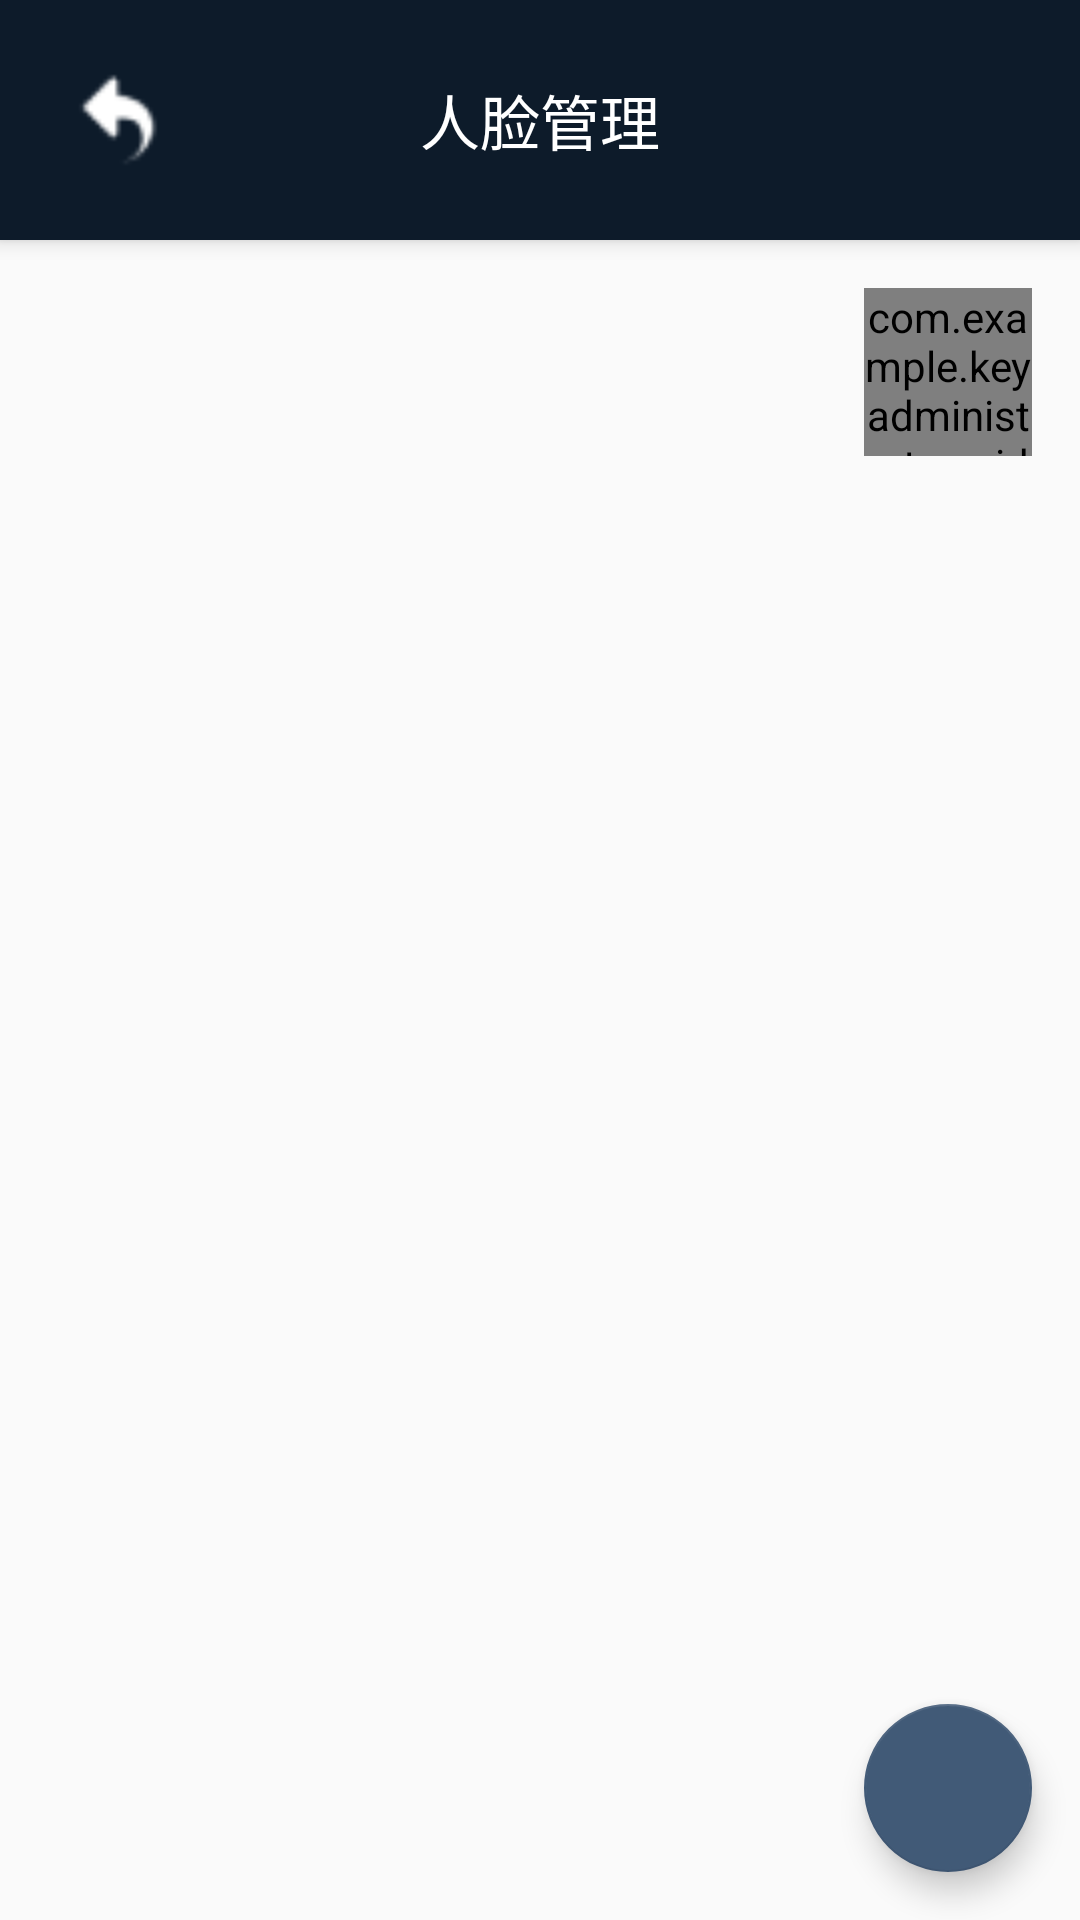

Write the Android layout XML for this screen, with the resource values it uses.
<!-- AndroidManifest.xml: activity theme AppTheme.NoActionBar -->
<!-- res/layout/activity_face_manage.xml -->
<?xml version="1.0" encoding="utf-8"?>
<layout>
    <androidx.coordinatorlayout.widget.CoordinatorLayout xmlns:android="http://schemas.android.com/apk/res/android"
        xmlns:app="http://schemas.android.com/apk/res-auto"
        xmlns:tools="http://schemas.android.com/tools"
        android:layout_width="match_parent"
        android:layout_height="match_parent"
        tools:context=".ui.activity.FaceManageActivity">

        <FrameLayout
            android:layout_width="match_parent"
            android:layout_height="match_parent"
            app:layout_behavior="@string/appbar_scrolling_view_behavior">

            <TextView
                android:layout_width="match_parent"
                android:layout_height="match_parent"
                android:gravity="center"
                android:text="@{@string/tip_no_registered_face(Constants.DEFAULT_REGISTER_FACES_DIR)}"
                android:visibility="@{(hasFace==null||hasFace)?View.INVISIBLE:View.VISIBLE}" />


            <androidx.recyclerview.widget.RecyclerView
                android:id="@+id/rv_face_photo"
                android:layout_width="match_parent"
                android:layout_height="match_parent" />

            <com.example.keyadministrator.widget.FaceCountNotificationView
                android:visibility="@{(hasFace!=null&amp;&amp;hasFace)?View.VISIBLE:View.INVISIBLE}"
                android:id="@+id/face_count_notification_view"
                android:layout_width="@dimen/face_count_notification_size"
                android:layout_height="@dimen/face_count_notification_size"
                android:layout_gravity="end"
                android:layout_margin="@dimen/common_margin" />
        </FrameLayout>

        <com.google.android.material.appbar.AppBarLayout
            android:layout_width="match_parent"
            android:layout_height="wrap_content"
            android:theme="@style/AppTheme.AppBarOverlay">

            
            <RelativeLayout
                android:id="@+id/toolbar"
                android:layout_width="match_parent"
                android:layout_height="wrap_content"
                android:background="@color/colorPrimary"
                android:padding="16dp"
                android:layout_alignParentTop="true">

                
                <ImageButton
                    android:id="@+id/backButton"
                    android:layout_width="wrap_content"
                    android:layout_height="wrap_content"
                    android:layout_alignParentStart="true"
                    android:layout_centerVertical="true"
                    android:background="@null"
                    android:scaleType="fitCenter"
                    android:minWidth="48dp"
                    android:minHeight="48dp"
                    android:src="@mipmap/back"
                    android:contentDescription="@string/return_previous"
                    android:padding="8dp" />

                <TextView
                    android:layout_width="wrap_content"
                    android:layout_height="wrap_content"
                    android:layout_centerHorizontal="true"
                    android:layout_centerVertical="true"
                    android:text="@string/face_control"
                    android:textSize="20sp"
                    android:textColor="@android:color/white" />
            </RelativeLayout>
        </com.google.android.material.appbar.AppBarLayout>

        <com.google.android.material.floatingactionbutton.FloatingActionButton
            android:id="@+id/fab_add"
            android:layout_width="wrap_content"
            android:layout_height="wrap_content"
            android:layout_gravity="bottom|end"
            android:layout_margin="@dimen/fab_margin"
            app:srcCompat="@drawable/ic_add" />
    </androidx.coordinatorlayout.widget.CoordinatorLayout>

    <data>

        <import type="android.view.View" />
        <import type="com.example.keyadministrator.common.Constants" />

        <variable
            name="faceEntityList"
            type="java.util.List&lt;com.example.keyadministrator.facedb.entity.FaceEntity&gt;" />

        <variable
            name="hasFace"
            type="Boolean" />
    </data>
</layout>
<!-- resources referenced by this layout -->
<resources>
  <color name="colorPrimary">#0D1B2A</color>
  <dimen name="common_margin">16dp</dimen>
  <dimen name="fab_margin">16dp</dimen>
  <dimen name="face_count_notification_size">56dp</dimen>
  <!-- mipmap back: png bitmap (mipmap-hdpi, 654 bytes) -->
  <string name="face_control">人脸管理</string>
  <string name="return_previous">返回</string>
  <string name="tip_no_registered_face">未注册人脸，请点击右下角图标进行注册，\n默认待批量注册图存放目录：%s</string>
  <style name="AppTheme.AppBarOverlay" parent="ThemeOverlay.AppCompat.Dark.ActionBar" />
  <style name="AppTheme.NoActionBar">
          <item name="windowActionBar">false</item>
          <item name="windowNoTitle">true</item>
      </style>
</resources>
